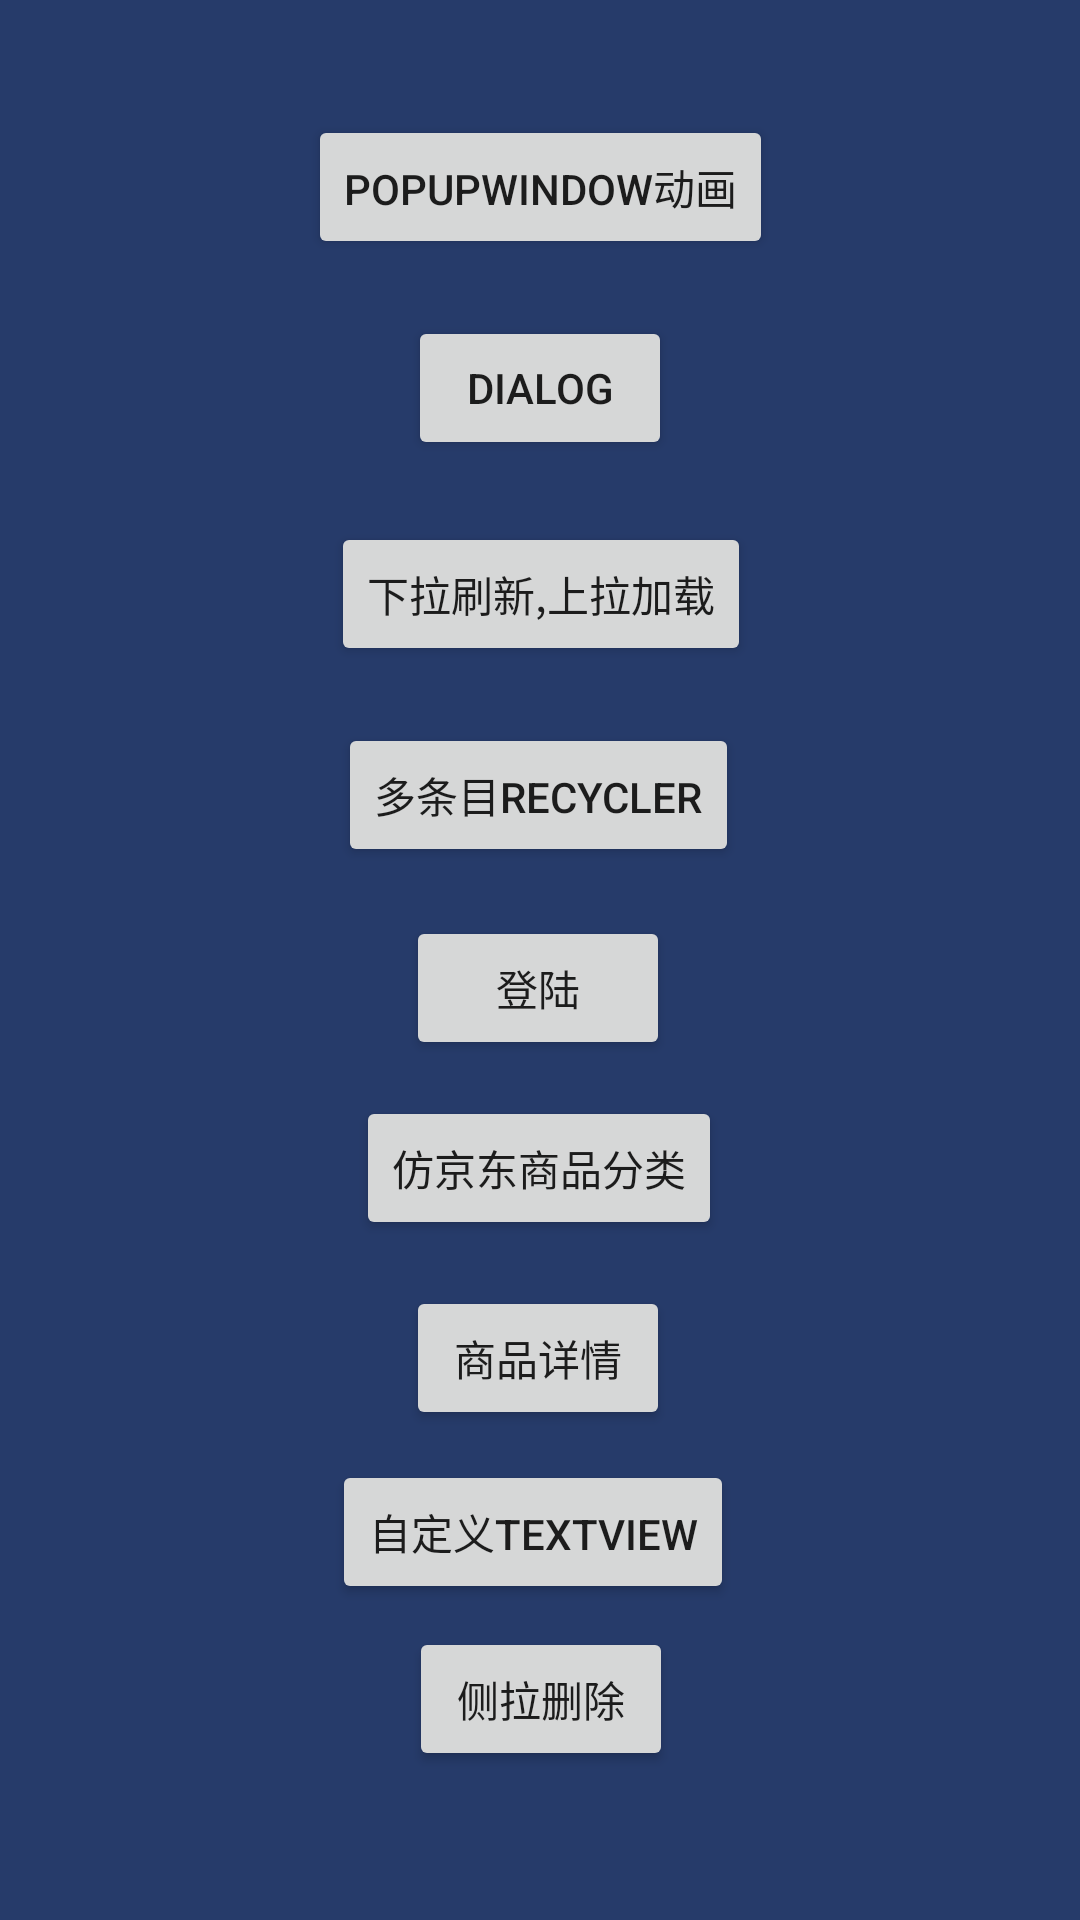

The Android layout XML behind this screen, and the referenced resources:
<!-- AndroidManifest.xml: application theme AppTheme -->
<!-- res/layout/fragment_01.xml -->
<?xml version="1.0" encoding="utf-8"?>
<android.support.constraint.ConstraintLayout xmlns:android="http://schemas.android.com/apk/res/android"
    xmlns:app="http://schemas.android.com/apk/res-auto"
    xmlns:tools="http://schemas.android.com/tools"
    android:layout_width="match_parent"
    android:layout_height="match_parent">

    <View
        app:layout_constraintLeft_toLeftOf="parent"
        app:layout_constraintTop_toTopOf="parent"
        android:id="@+id/mStatusBar"
        android:layout_width="match_parent"
        android:layout_height="@dimen/dp_0"
        android:background="@color/colorHighlight" />

    <Button
        android:id="@+id/bt_popup"
        android:layout_width="wrap_content"
        android:layout_height="wrap_content"
        android:onClick="popupClick"
        android:text="popupWindow动画"
        app:layout_constraintBottom_toBottomOf="parent"
        app:layout_constraintLeft_toLeftOf="parent"
        app:layout_constraintRight_toRightOf="parent"
        app:layout_constraintTop_toTopOf="parent"
        app:layout_constraintVertical_bias="0.065" />

    <Button
        android:id="@+id/bt_dialog"
        android:layout_width="wrap_content"
        android:layout_height="wrap_content"
        android:text="dialog"
        app:layout_constraintBottom_toBottomOf="parent"
        app:layout_constraintLeft_toLeftOf="parent"
        app:layout_constraintRight_toRightOf="parent"
        app:layout_constraintTop_toTopOf="parent"
        app:layout_constraintVertical_bias="0.178" />

    <Button
        android:id="@+id/bt_refrech"
        android:layout_width="wrap_content"
        android:layout_height="wrap_content"
        android:text="下拉刷新,上拉加载"
        app:layout_constraintBottom_toBottomOf="parent"
        app:layout_constraintHorizontal_bias="0.501"
        app:layout_constraintLeft_toLeftOf="parent"
        app:layout_constraintRight_toRightOf="parent"
        app:layout_constraintTop_toTopOf="parent"
        app:layout_constraintVertical_bias="0.294" />

    <Button
        android:id="@+id/bt_moreitem"
        android:layout_width="wrap_content"
        android:layout_height="wrap_content"
        android:text="多条目recycler"
        app:layout_constraintBottom_toBottomOf="parent"
        app:layout_constraintHorizontal_bias="0.498"
        app:layout_constraintLeft_toLeftOf="parent"
        app:layout_constraintRight_toRightOf="parent"
        app:layout_constraintTop_toTopOf="parent"
        app:layout_constraintVertical_bias="0.407" />

    <Button

        android:id="@+id/bt_pull_delete"
        android:layout_width="wrap_content"
        android:layout_height="wrap_content"
        android:text="侧拉删除"
        app:layout_constraintBottom_toBottomOf="parent"
        app:layout_constraintHorizontal_bias="0.501"
        app:layout_constraintLeft_toLeftOf="parent"
        app:layout_constraintRight_toRightOf="parent"
        app:layout_constraintTop_toTopOf="parent"
        app:layout_constraintVertical_bias="0.916" />

    <Button
        android:id="@+id/bt_login"
        android:layout_width="wrap_content"
        android:layout_height="wrap_content"
        android:text="登陆"
        app:layout_constraintBottom_toBottomOf="parent"
        app:layout_constraintHorizontal_bias="0.498"
        app:layout_constraintLeft_toLeftOf="parent"
        app:layout_constraintRight_toRightOf="parent"
        app:layout_constraintTop_toTopOf="parent"
        app:layout_constraintVertical_bias="0.516" />

    <Button
        android:id="@+id/bt_dog_type"
        android:layout_width="wrap_content"
        android:layout_height="wrap_content"
        android:text="仿京东商品分类"
        app:layout_constraintBottom_toBottomOf="parent"
        app:layout_constraintHorizontal_bias="0.498"
        app:layout_constraintLeft_toLeftOf="parent"
        app:layout_constraintRight_toRightOf="parent"
        app:layout_constraintTop_toTopOf="parent"
        app:layout_constraintVertical_bias="0.617" />

    <Button
        android:id="@+id/bt_details"
        android:layout_width="wrap_content"
        android:layout_height="wrap_content"
        android:text="商品详情"
        app:layout_constraintBottom_toBottomOf="parent"
        app:layout_constraintHorizontal_bias="0.498"
        app:layout_constraintLeft_toLeftOf="parent"
        app:layout_constraintRight_toRightOf="parent"
        app:layout_constraintTop_toTopOf="parent"
        app:layout_constraintVertical_bias="0.724" />

    <Button
        android:id="@+id/bt_complex"
        android:layout_width="wrap_content"
        android:layout_height="wrap_content"
        android:text="自定义TextView"
        app:layout_constraintBottom_toBottomOf="parent"
        app:layout_constraintHorizontal_bias="0.49"
        app:layout_constraintLeft_toLeftOf="parent"
        app:layout_constraintRight_toRightOf="parent"
        app:layout_constraintTop_toTopOf="parent"
        app:layout_constraintVertical_bias="0.822" />
</android.support.constraint.ConstraintLayout>
<!-- resources referenced by this layout -->
<resources>
  <color name="colorHighlight">#263B6A</color>
  <dimen name="dp_0">0dp</dimen>
  <style name="AppTheme" parent="Theme.AppCompat.Light.NoActionBar">
          
          <item name="colorPrimary">@color/colorPrimary</item>
          <item name="colorPrimaryDark">@color/colorPrimaryDark</item>
          <item name="colorAccent">@color/colorAccent</item>
      </style>
  <color name="colorPrimary">#E6000A</color>
  <color name="colorPrimaryDark">#F7CA50</color>
  <color name="colorAccent">#03DAC5</color>
</resources>
